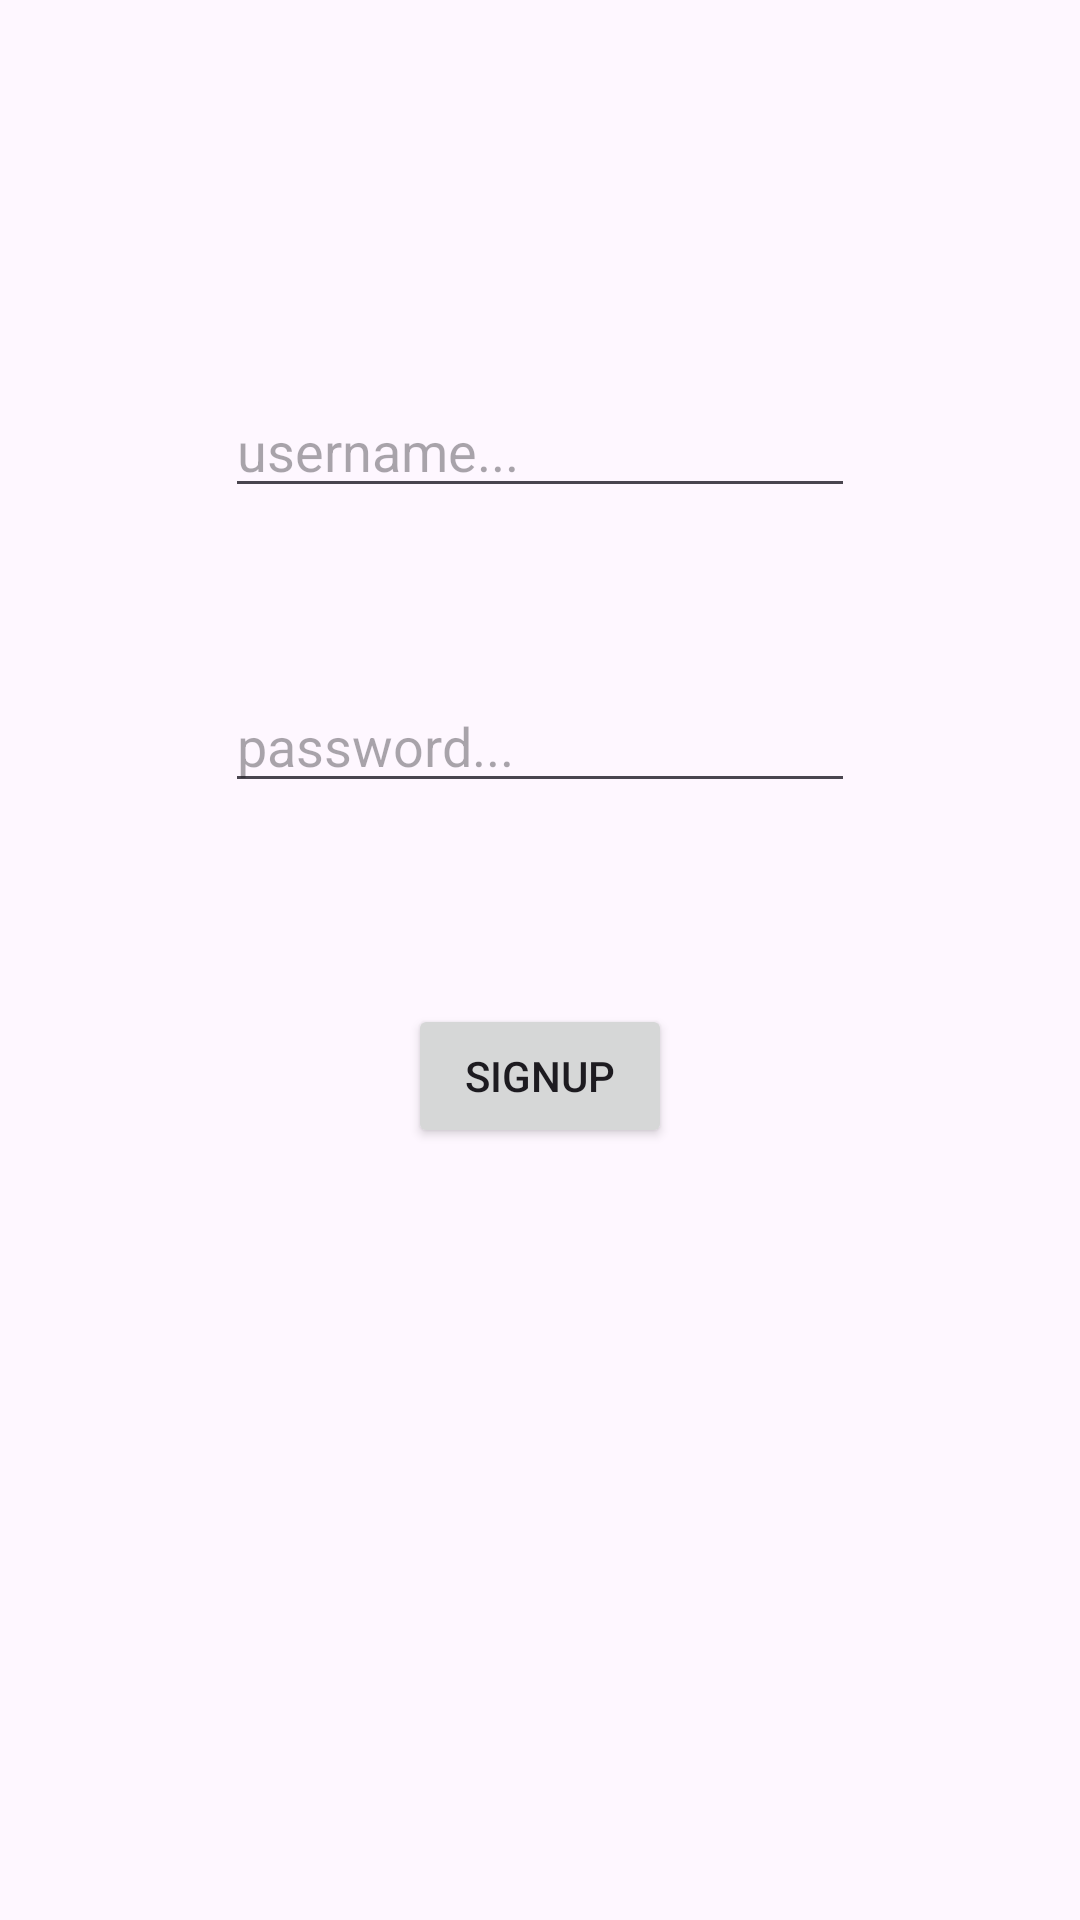

Write the Android layout XML for this screen, with the resource values it uses.
<!-- AndroidManifest.xml: application theme Theme.LoginSignup2 -->
<!-- res/layout/fragment_signup.xml -->
<?xml version="1.0" encoding="utf-8"?>
<FrameLayout xmlns:android="http://schemas.android.com/apk/res/android"
    xmlns:app="http://schemas.android.com/apk/res-auto"
    xmlns:tools="http://schemas.android.com/tools"
    android:layout_width="match_parent"
    android:layout_height="match_parent"
    tools:context=".SignupFragment">

    <androidx.constraintlayout.widget.ConstraintLayout
        android:layout_width="match_parent"
        android:layout_height="match_parent">

        <EditText
            android:id="@+id/etUsernameSignup"
            android:layout_width="wrap_content"
            android:layout_height="wrap_content"
            android:layout_marginTop="128dp"
            android:ems="10"
            android:hint="username..."
            android:inputType="textEmailAddress"
            app:layout_constraintEnd_toEndOf="parent"
            app:layout_constraintStart_toStartOf="parent"
            app:layout_constraintTop_toTopOf="parent" />

        <EditText
            android:id="@+id/etPasswordSignup"
            android:layout_width="wrap_content"
            android:layout_height="wrap_content"
            android:layout_marginTop="57dp"
            android:ems="10"
            android:hint="password..."
            android:inputType="textPassword"
            app:layout_constraintStart_toStartOf="@+id/etUsernameSignup"
            app:layout_constraintTop_toBottomOf="@+id/etUsernameSignup" />

        <Button
            android:id="@+id/btnSignupSignup"
            android:layout_width="wrap_content"
            android:layout_height="wrap_content"
            android:layout_marginTop="67dp"
            android:text="Signup"
            app:layout_constraintEnd_toEndOf="parent"
            app:layout_constraintStart_toStartOf="parent"
            app:layout_constraintTop_toBottomOf="@+id/etPasswordSignup" />
    </androidx.constraintlayout.widget.ConstraintLayout>
</FrameLayout>
<!-- resources referenced by this layout -->
<resources>
  <style name="Theme.LoginSignup2" parent="Base.Theme.LoginSignup2" />
  <style name="Base.Theme.LoginSignup2" parent="Theme.Material3.DayNight.NoActionBar">
          
          
      </style>
</resources>
